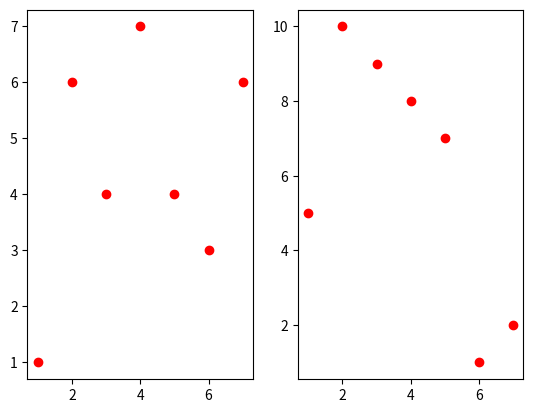

This chart was generated by the following Python code:
def ScatterPanggil(npm):
	import matplotlib.pyplot as plt
	import random as rand
	i = (int(npm)%3)+2
	rowcol = ""
	if i%2==0:
		row=i/2
		rowcol=str(int(row))+"2"
	if i%3==0:
		row=i/3
		rowcol=str(int(row))+"3"
	a=1
	while a<=i:
		plt.subplot(int(rowcol+str(a)))
		y = [rand.randint(1,10),rand.randint(1,10),rand.randint(1,10),rand.randint(1,10),rand.randint(1,10),rand.randint(1,10),rand.randint(1,10)]
		plt.plot([1,2,3,4,5,6,7], y,'ro')
		a+=1	
	plt.show()
	return i
ScatterPanggil("1174035")